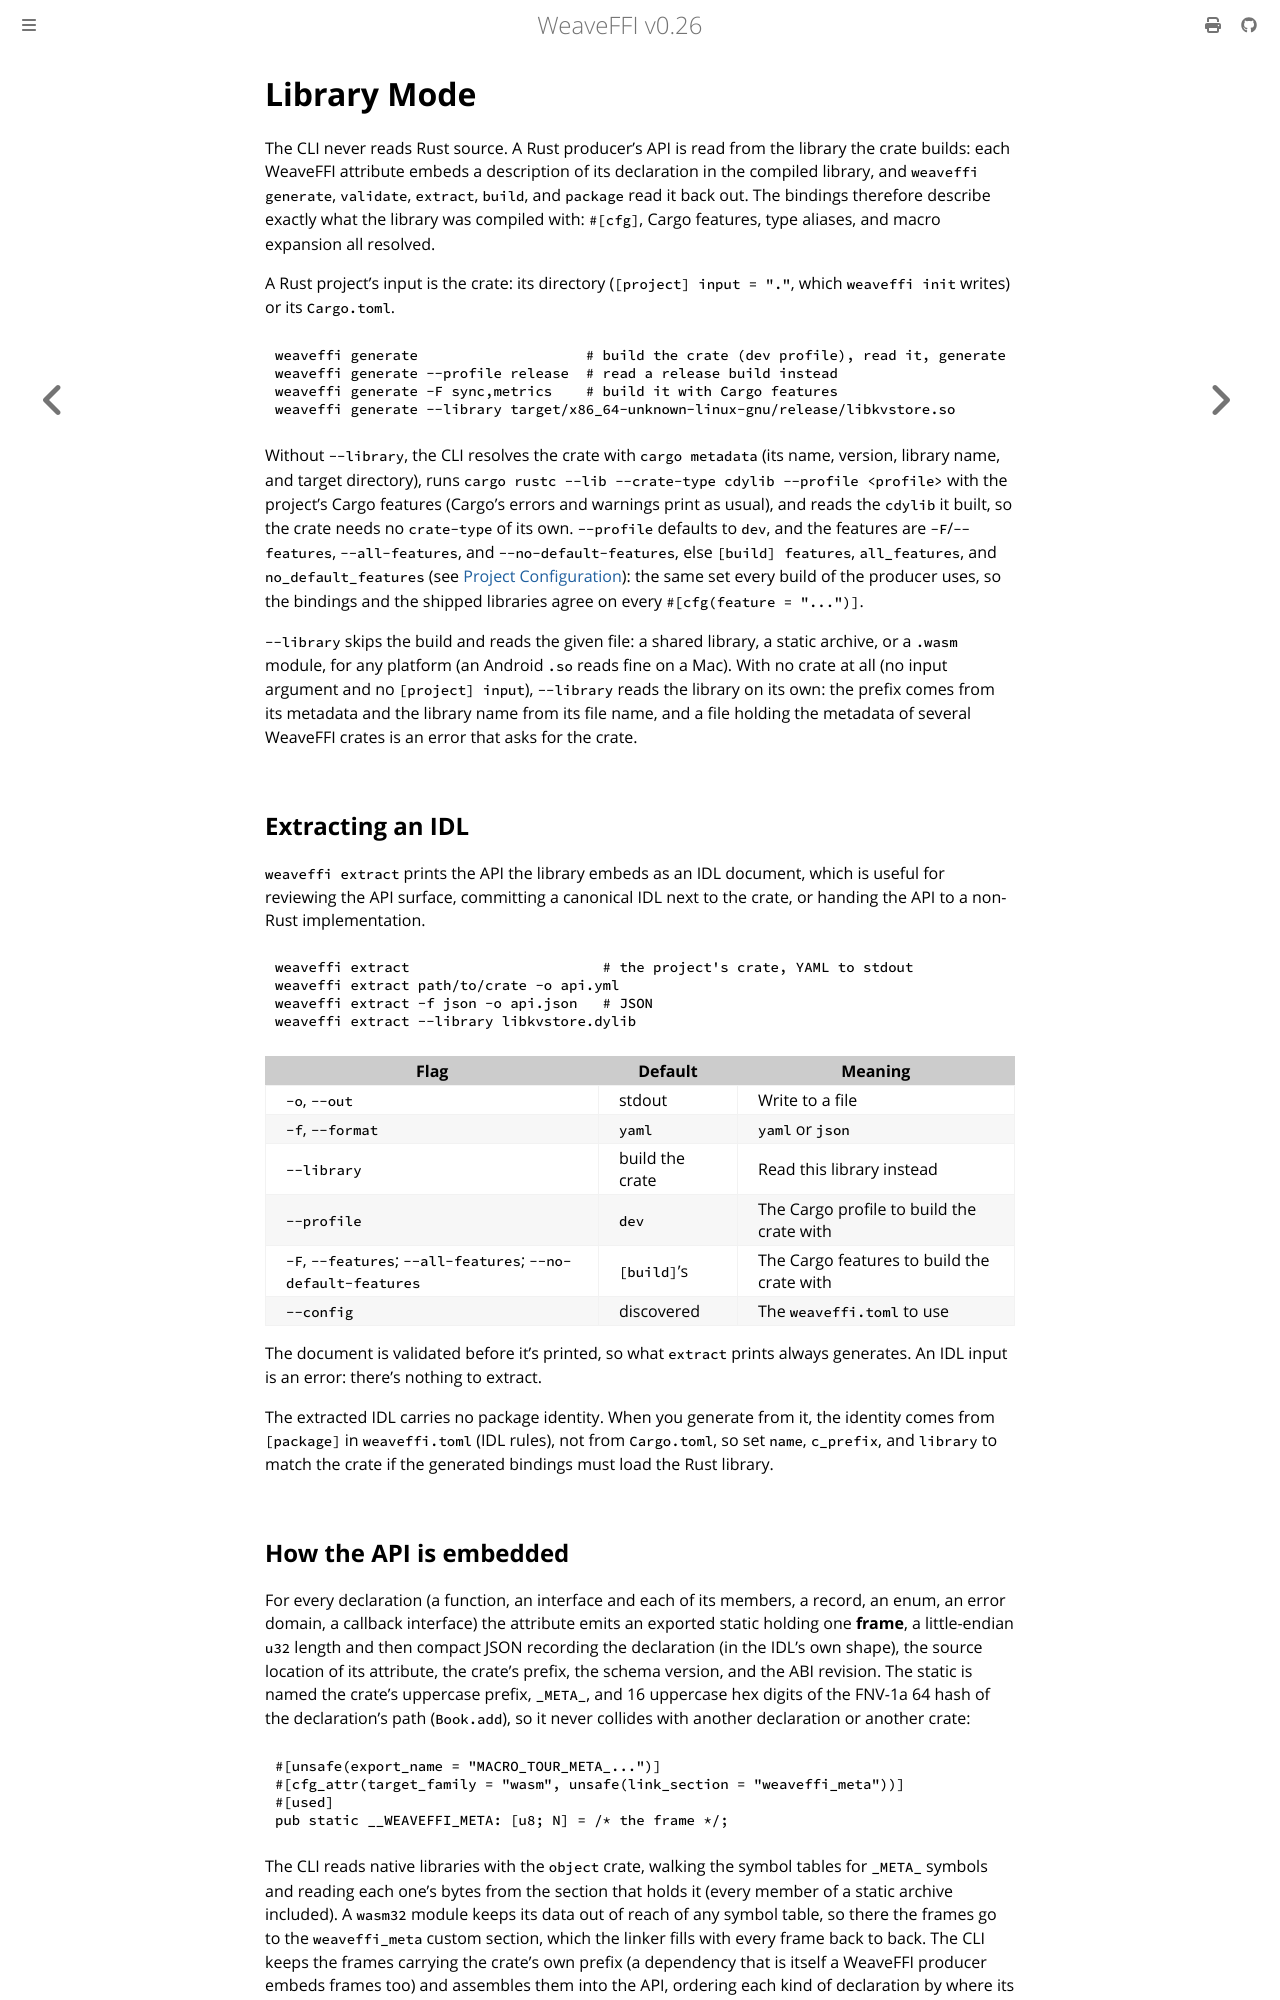

repository: weavefoundry/weaveffi · page: guides/extract.html · generator: mdbook

# Library Mode

The CLI never reads Rust source. A Rust producer's API is read from the
library the crate builds: each WeaveFFI attribute embeds a description of its
declaration in the compiled library, and `weaveffi generate`, `validate`,
`extract`, `build`, and `package` read it back out. The bindings therefore
describe exactly what the library was compiled with: `#[cfg]`, Cargo
features, type aliases, and macro expansion all resolved.

A Rust project's input is the crate: its directory (`[project] input = "."`,
which `weaveffi init` writes) or its `Cargo.toml`.

```bash
weaveffi generate                    # build the crate (dev profile), read it, generate
weaveffi generate --profile release  # read a release build instead
weaveffi generate -F sync,metrics    # build it with Cargo features
weaveffi generate --library target/x86_64-unknown-linux-gnu/release/libkvstore.so
```

Without `--library`, the CLI resolves the crate with `cargo metadata` (its
name, version, library name, and target directory), runs `cargo rustc --lib
--crate-type cdylib --profile <profile>` with the project's Cargo features
(Cargo's errors and warnings print as usual), and reads the `cdylib` it
built, so the crate needs no `crate-type` of its own. `--profile` defaults
to `dev`, and the features are `-F`/`--features`, `--all-features`, and
`--no-default-features`, else `[build] features`, `all_features`, and
`no_default_features` (see [Project Configuration](config.md#build)): the
same set every build of the producer uses, so the bindings and the shipped
libraries agree on every `#[cfg(feature = "...")]`.

`--library` skips the build and reads the given file: a shared library, a
static archive, or a `.wasm` module, for any platform (an Android `.so`
reads fine on a Mac). With no crate at all (no input argument and no
`[project] input`), `--library` reads the library on its own: the prefix
comes from its metadata and the library name from its file name, and a file
holding the metadata of several WeaveFFI crates is an error that asks for
the crate.

## Extracting an IDL

`weaveffi extract` prints the API the library embeds as an IDL document,
which is useful for reviewing the API surface, committing a canonical IDL
next to the crate, or handing the API to a non-Rust implementation.

```bash
weaveffi extract                       # the project's crate, YAML to stdout
weaveffi extract path/to/crate -o api.yml
weaveffi extract -f json -o api.json   # JSON
weaveffi extract --library libkvstore.dylib
```

| Flag | Default | Meaning |
|------|---------|---------|
| `-o`, `--out` | stdout | Write to a file |
| `-f`, `--format` | `yaml` | `yaml` or `json` |
| `--library` | build the crate | Read this library instead |
| `--profile` | `dev` | The Cargo profile to build the crate with |
| `-F`, `--features`; `--all-features`; `--no-default-features` | `[build]`'s | The Cargo features to build the crate with |
| `--config` | discovered | The `weaveffi.toml` to use |

The document is validated before it's printed, so what `extract` prints
always generates. An IDL input is an error: there's nothing to extract.

The extracted IDL carries no package identity. When you generate from it,
the identity comes from `[package]` in `weaveffi.toml` (IDL rules), not from
`Cargo.toml`, so set `name`, `c_prefix`, and `library` to match the crate if
the generated bindings must load the Rust library.
